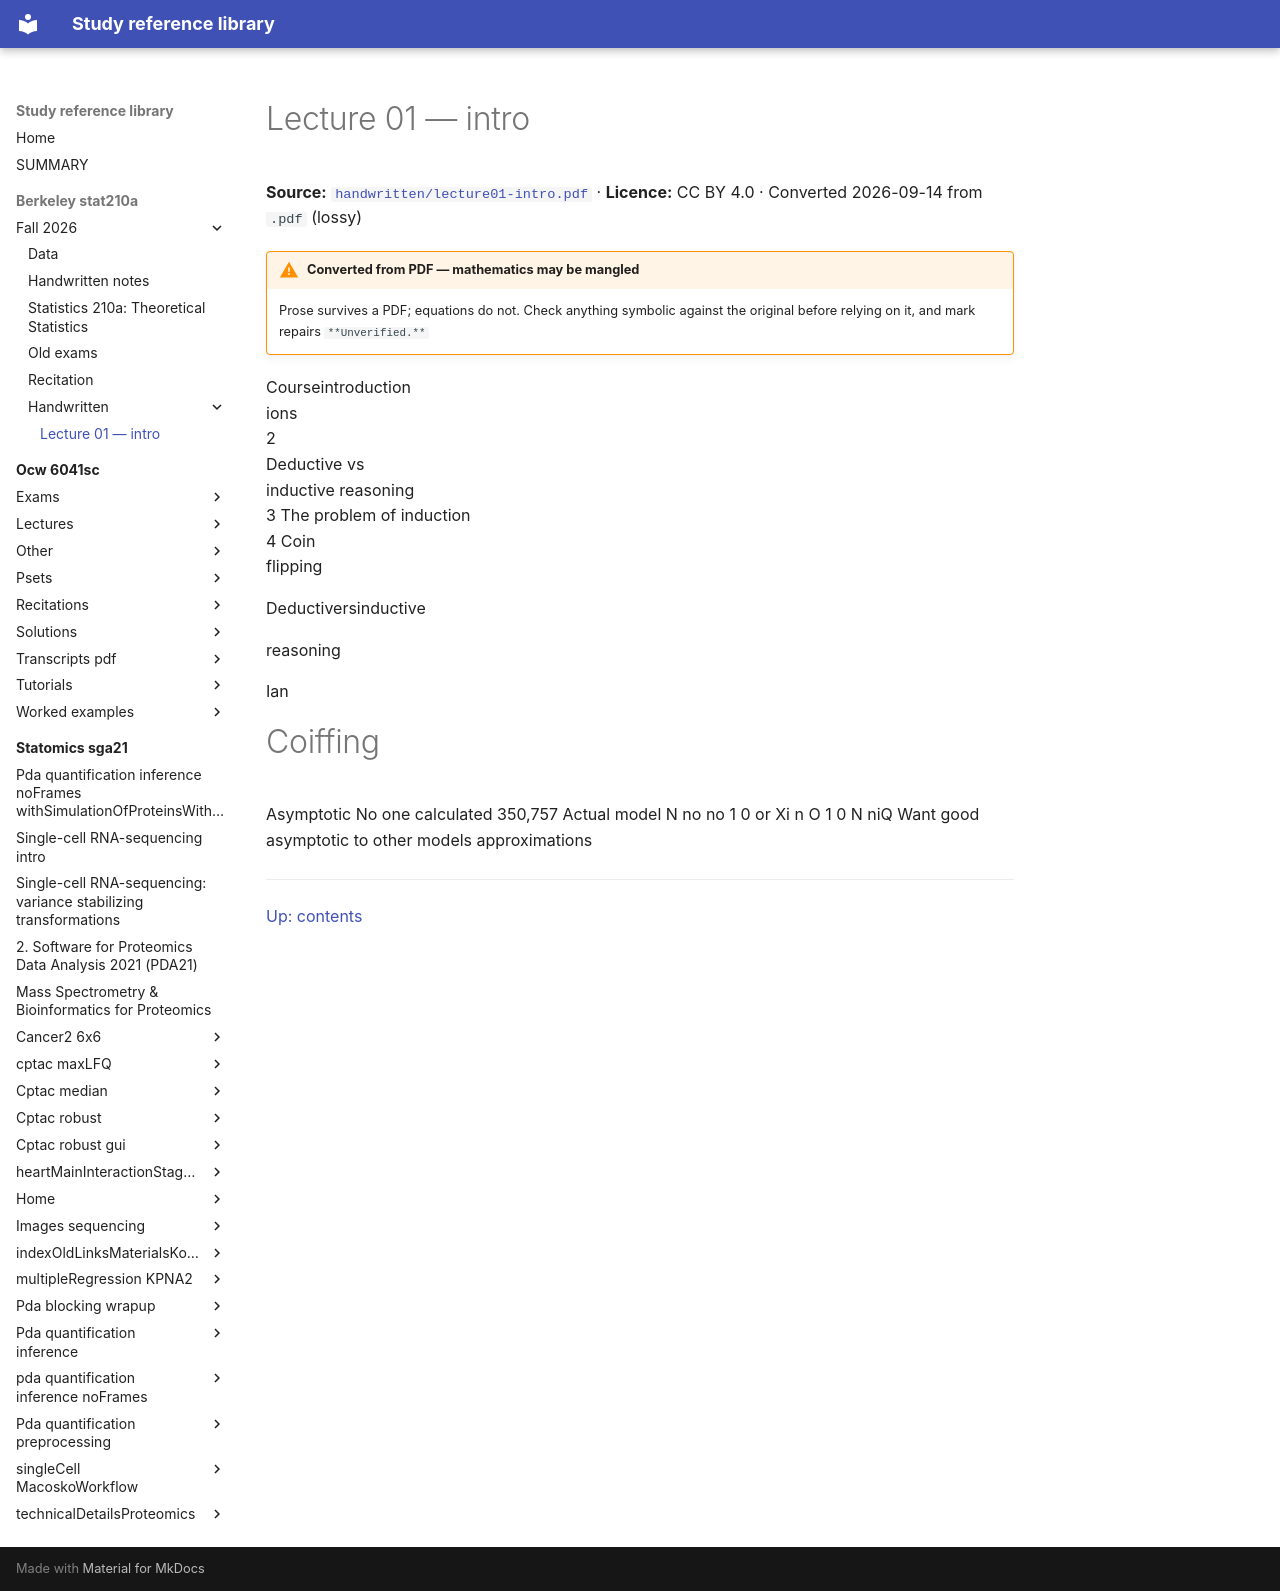

repository: Claptar/knowledge-base-library · page: berkeley-stat210a/fall-2026/handwritten/lecture01-intro/index.html · generator: mkdocs

---
title: Lecture 01 — intro
source: https://github.com/berkeley-stat210a/fall-2026/blob/7dc8f80da94dff74532d9e3923afdb16a255262d/handwritten/lecture01-intro.pdf
source_file: sources/berkeley-stat210a/fall-2026/handwritten/lecture01-intro.pdf
licence: CC BY 4.0
route: pdf
fidelity: lossy
converted: '2026-09-14'
---

# Lecture 01 — intro

**Source:** [`handwritten/lecture01-intro.pdf`](https://github.com/berkeley-stat210a/fall-2026/blob/7dc8f80da94dff74532d9e3923afdb16a255262d/handwritten/lecture01-intro.pdf) · **Licence:** CC BY 4.0 · Converted 2026-09-14 from `.pdf` (lossy)

!!! warning "Converted from PDF — mathematics may be mangled"
    Prose survives a PDF; equations do not. Check anything symbolic against the
    original before relying on it, and mark repairs `**Unverified.**`

<!-- Start of picture text -->
Courseintroduction<br>ions<br>2<br>Deductive vs<br>inductive reasoning<br>3 The problem of induction<br>4 Coin<br>flipping<br><!-- End of picture text -->

Deductiversinductive

reasoning


Ian


# Coiffing


Asymptotic No one calculated 350,757 Actual model N no no 1 0 or Xi n O 1 0 N niQ Want good asymptotic to other models approximations

---

[Up: contents](../index.md)
